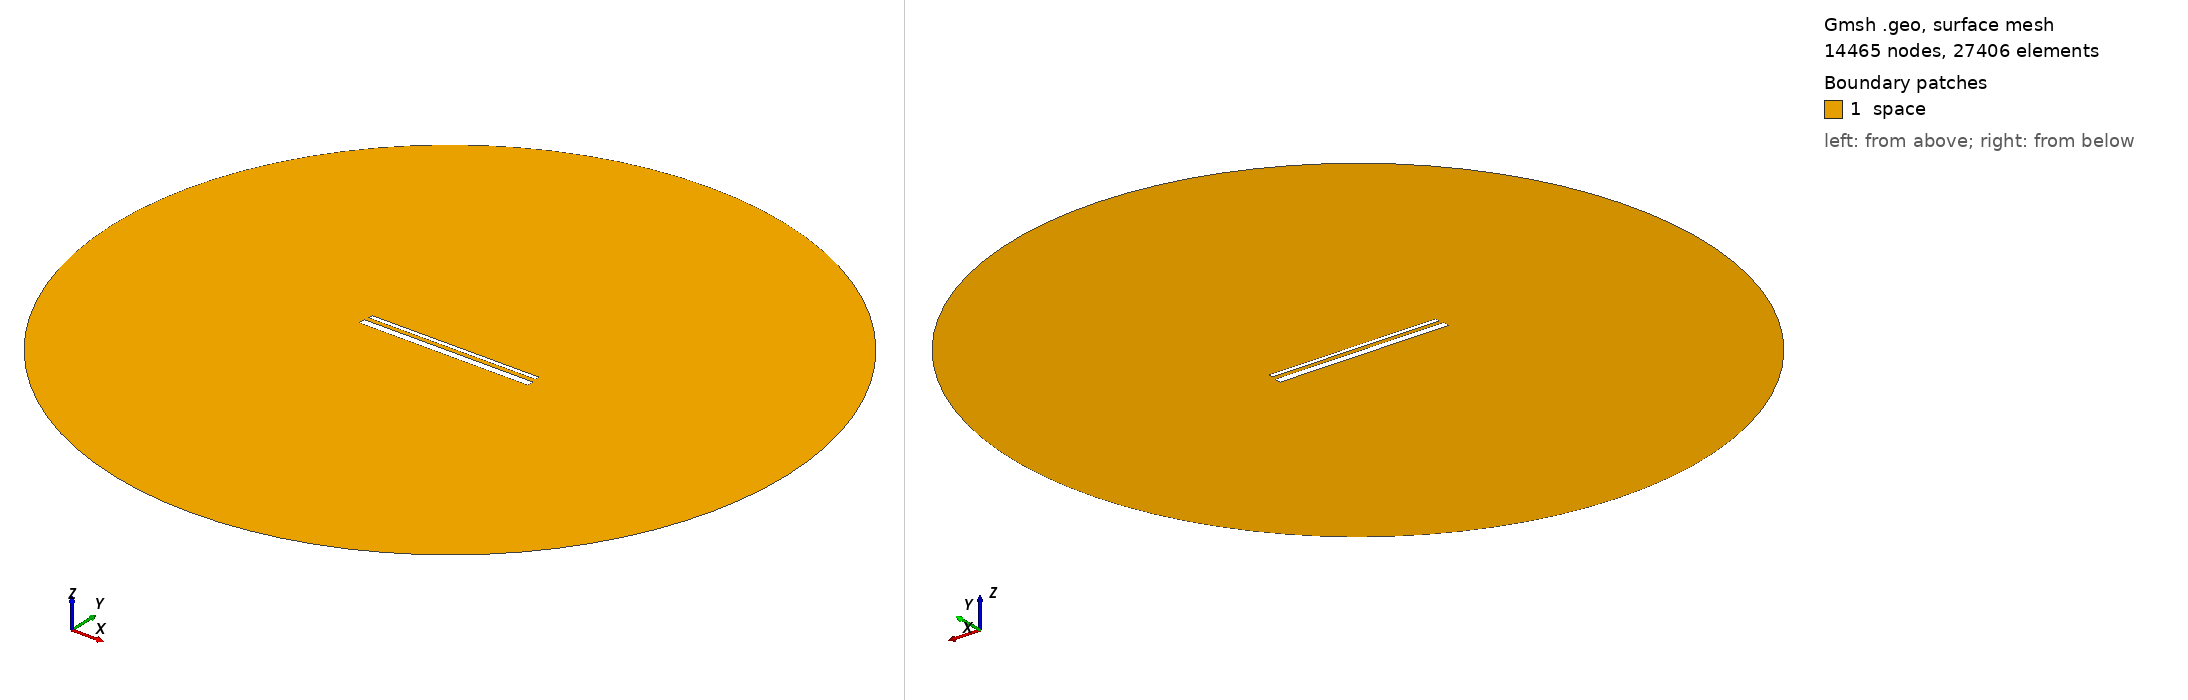

Gmsh geometry script, surface-meshed: 14465 nodes, 27406 surface elements. Boundary patches (legend numbers): 1 space. Left view from above one corner, right view from below the opposite corner. Legend entries are the model's physical surfaces. The drawing asked Gmsh for element sizes between 1% and 20% of the model's largest extent; the script's own settings can give other sizes.

=== 955.geo (drawn) ===
// Set the geometry kernel
SetFactory("OpenCASCADE");

//---------------------------------------
// Rectangles
//---------------------------------------

// Rectangle 1 (top)
Point(1) = {-49.4, 1.6277777777777778, 0, 1.0};
Point(2) = {49.4, 1.6277777777777778, 0, 1.0};
Point(3) = {49.4, 4.427777777777778, 0, 1.0};
Point(4) = {-49.4, 4.427777777777778, 0, 1.0};

Line(1) = {1, 2};
Line(2) = {2, 3};
Line(3) = {3, 4};
Line(4) = {4, 1};

Line Loop(1) = {1, 2, 3, 4};
Plane Surface(1) = {1};

Rotate { {0, 0, 1}, {0,  1.0277777777777777,  0}, 0.002 } {
  Surface{1};
}

// Rectangle 2 (bottom)
Point(5) = {-50,-1.0277777777777777, 0, 1.0};
Point(6) = { 50,-1.0277777777777777, 0, 1.0};
Point(7) = { 50,-5.027777777777778, 0, 1.0};
Point(8) = {-50,-5.027777777777778, 0, 1.0};

Line(5) = {5, 6};
Line(6) = {6, 7};
Line(7) = {7, 8};
Line(8) = {8, 5};

Line Loop(2) = {5, 6, 7, 8};
Plane Surface(2) = {2}; 


//---------------------------------------
// Circle
//---------------------------------------

// Define points
Point(9) = {0, 0, 0};        // Center
Point(10) = {200, 0, 0};     // Start point
Point(11) = {0, 200, 0};     // 90 degrees
Point(12) = {-200, 0, 0};    // 180 degrees
Point(13) = {0, -200, 0};    // 270 degrees

// Define circle arcs (each needs start, center, end)
Circle(9) = {10, 9, 11};
Circle(10) = {11, 9, 12};
Circle(11) = {12, 9, 13};
Circle(12) = {13, 9, 10};

// Define curve loop and surface if needed
Curve Loop(3) = {9, 10, 11, 12};
Surface(3) = {3};

// Subtract Rectangles from Circle
BooleanDifference{ Surface{3}; Delete; }{ Surface{1}; Surface{2}; Delete; }

//---------------------------------------
// Transfinite Lines and Surface
//---------------------------------------
r = 7;
Transfinite Line {1, 3} = 50*r Using Progression 1;
Transfinite Line {2, 4} = 2*r Using Progression 1;
Transfinite Line {5, 7} = 50*r Using Progression 1;
Transfinite Line {6, 8} = 2*r Using Progression 1;
Transfinite Line {9, 10, 11, 12} = 20 Using Progression 1;

//---------------------------------------
// Define Physical Groups
//---------------------------------------                

//--- Physical Curves
// Physical groups for boundaries
Physical Line("force_segment", 10) = {1};
Physical Line("upper_plate", 11) = {2, 3, 4};
Physical Line("lower_plate", 12) = {5, 6, 7, 8};
Physical Line("boundary", 20) = {9, 10, 11, 12};

//--- Physical Surfaces
Physical Surface("space", 30) = {3};

//---------------------------------------
// 6. Generate the Mesh
//---------------------------------------
Mesh 2;  // 2D mesh generation
